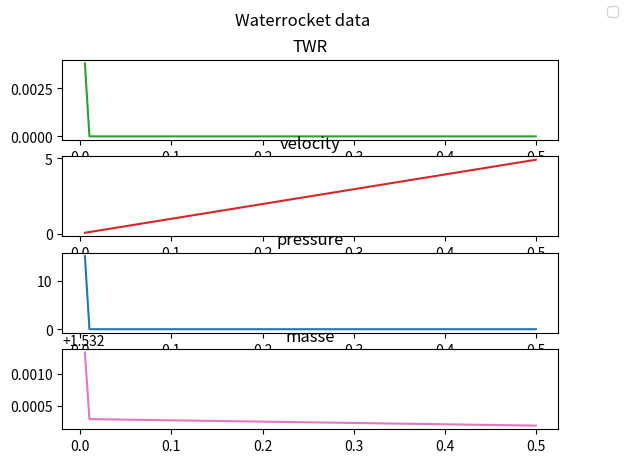

Here is the Python script that generated this plot:
import scipy.constants as constants
import math
import matplotlib.pyplot as plt
# ----inital data----
# not to be changed from code itself
# here configure youir rocket data
dichte      = 1000 # kg/m^3
wasserfuellanteil = 1/3
luftfuellanteil = 1-wasserfuellanteil
leermasse   = 0 # 0.445 # kg
gesamtvolumen = 4.6 * 10**-3 # L * 10^-3 = m^3
wassermasse = gesamtvolumen*wasserfuellanteil*dichte
startmasse = wassermasse + leermasse
initialLuftvolumen = gesamtvolumen*luftfuellanteil
initialwasservolumen = gesamtvolumen*wasserfuellanteil
initialpressure = 15 * 10**5 # Pa
initialpressure = initialpressure + 1 # weg en atmosphäre
duesendurchmesser = 0.0022 # m # default 0.022
duesenflaeche     = math.pi * (duesendurchmesser/2)**2 # m^2 unter Annahme einer runden Düse
step = 0.005 # wie genau auflösen? # TODO ACHTUNG wenn step kleiner als round gibt es eine endlose schleife
breakSecond = 0.5

dummy = 1234.234 # for debugging

# matplotlib
x_list = []
twr_list = []
Vrakete_list = []
pressure_list = []
masse_list = []

# daten für iterative vorgehensweise
# vars to be changed every iteration
masse       = startmasse # gramm
second      = step
pressure    = initialpressure
Vrakete     = 0 # m/s
luftvolumen = initialLuftvolumen
print("Luftvolumen: " + str(luftvolumen))
wasservolumen = initialwasservolumen
print("Wasservolumen: " + str(wasservolumen))
Strecke = 0

print(initialpressure*initialLuftvolumen/gesamtvolumen)

# powered ascend
# loop for sum function
while second <= breakSecond and masse>=0:
    # iterieren pro sekunde

    # berechnen:
    Vwasser        = (2*pressure/dichte)**0.5 # m/s keine Ahnung, warum man den Durchmesser nicht braucht, siehe auch https://www.physikerboard.de/topic,45753,-wasserstrahlaustrittsgeschwindigkeit-einer-1mm-duese.html
    austrVolumen   = duesenflaeche * Vwasser * step # m^2 * m/s * s = m^3
    austrMasse     = austrVolumen * dichte           # m^3*kg/m^3=kg
    thrust         = austrMasse*Vwasser # kg*m/s = N
    twr            = thrust/(masse*constants.g)
    beschleunigung = thrust/masse*step - constants.g*step # impulsänderung durch Wasseraustritt (+m/s) - impulsänderung durch Gravitation (-m/s)
    Vrakete       -= beschleunigung
    Strecke       += Vrakete*step

    # auswerten:                                                                                                                                                              Vrakete            Vwasser            beschleunigung            twr            austrMasse            austrVolumen            masse            pressure
    print("----------Sekunde: {}----------".format(second))
    print("Vrakete: {} m/s,\nVwasser: {} m/s,\nbeschleunigung: {} m/s^2,\nbeschleunigung ohne g: {} m/s^2,\nTWR: {},\naustrMasse: {} kg,\naustrVolumen: {} m^3,\nmasse: {} kg,\npressure: {} bar,\nluftvolumen: {} m^3,\nwasservolumen: {} m^3\n".format(round(Vrakete, 2), round(Vwasser, 2), round(beschleunigung, 2), round(beschleunigung+constants.g*step, 2), round(twr, 2), round(austrMasse, 2), round(austrVolumen, 5), round(masse, 2), round(pressure/10**5, 2), round(luftvolumen, 5), round(wasservolumen, 5)))
    x_list.append(second)
    twr_list.append(twr)
    Vrakete_list.append(Vrakete)
    pressure_list.append(pressure/10**5)
    masse_list.append(masse)

    # vars für nächsten step bereit machen
    masse       -= austrMasse
    luftvolumen += austrVolumen # die Luft hat nun etwas mehr platz, da Wasser fehlt
    wasservolumen -= austrVolumen
    # pressure    = initialpressure*initialLuftvolumen/luftvolumen # Pa*m^3/m^3=Pa
    pressure = 1*gesamtvolumen/luftvolumen
    second += step
    second = round(second, 4) # TODO ACHTUNG wenn step kleiner als round gibt es eine endlose schleife

fig, axs = plt.subplots(4)
fig.legend(["TWR", "Vrakete"])
fig.suptitle("Waterrocket data")
axs[0].plot(x_list, twr_list, "tab:green")
axs[0].set_title("TWR")
axs[1].plot(x_list, Vrakete_list, "tab:red")
axs[1].set_title("velocity")
axs[2].plot(x_list, pressure_list, "tab:blue")
axs[2].set_title("pressure")
axs[3].plot(x_list, masse_list, "tab:pink")
axs[3].set_title("masse")
plt.show()
print(Strecke)
print(gesamtvolumen)
